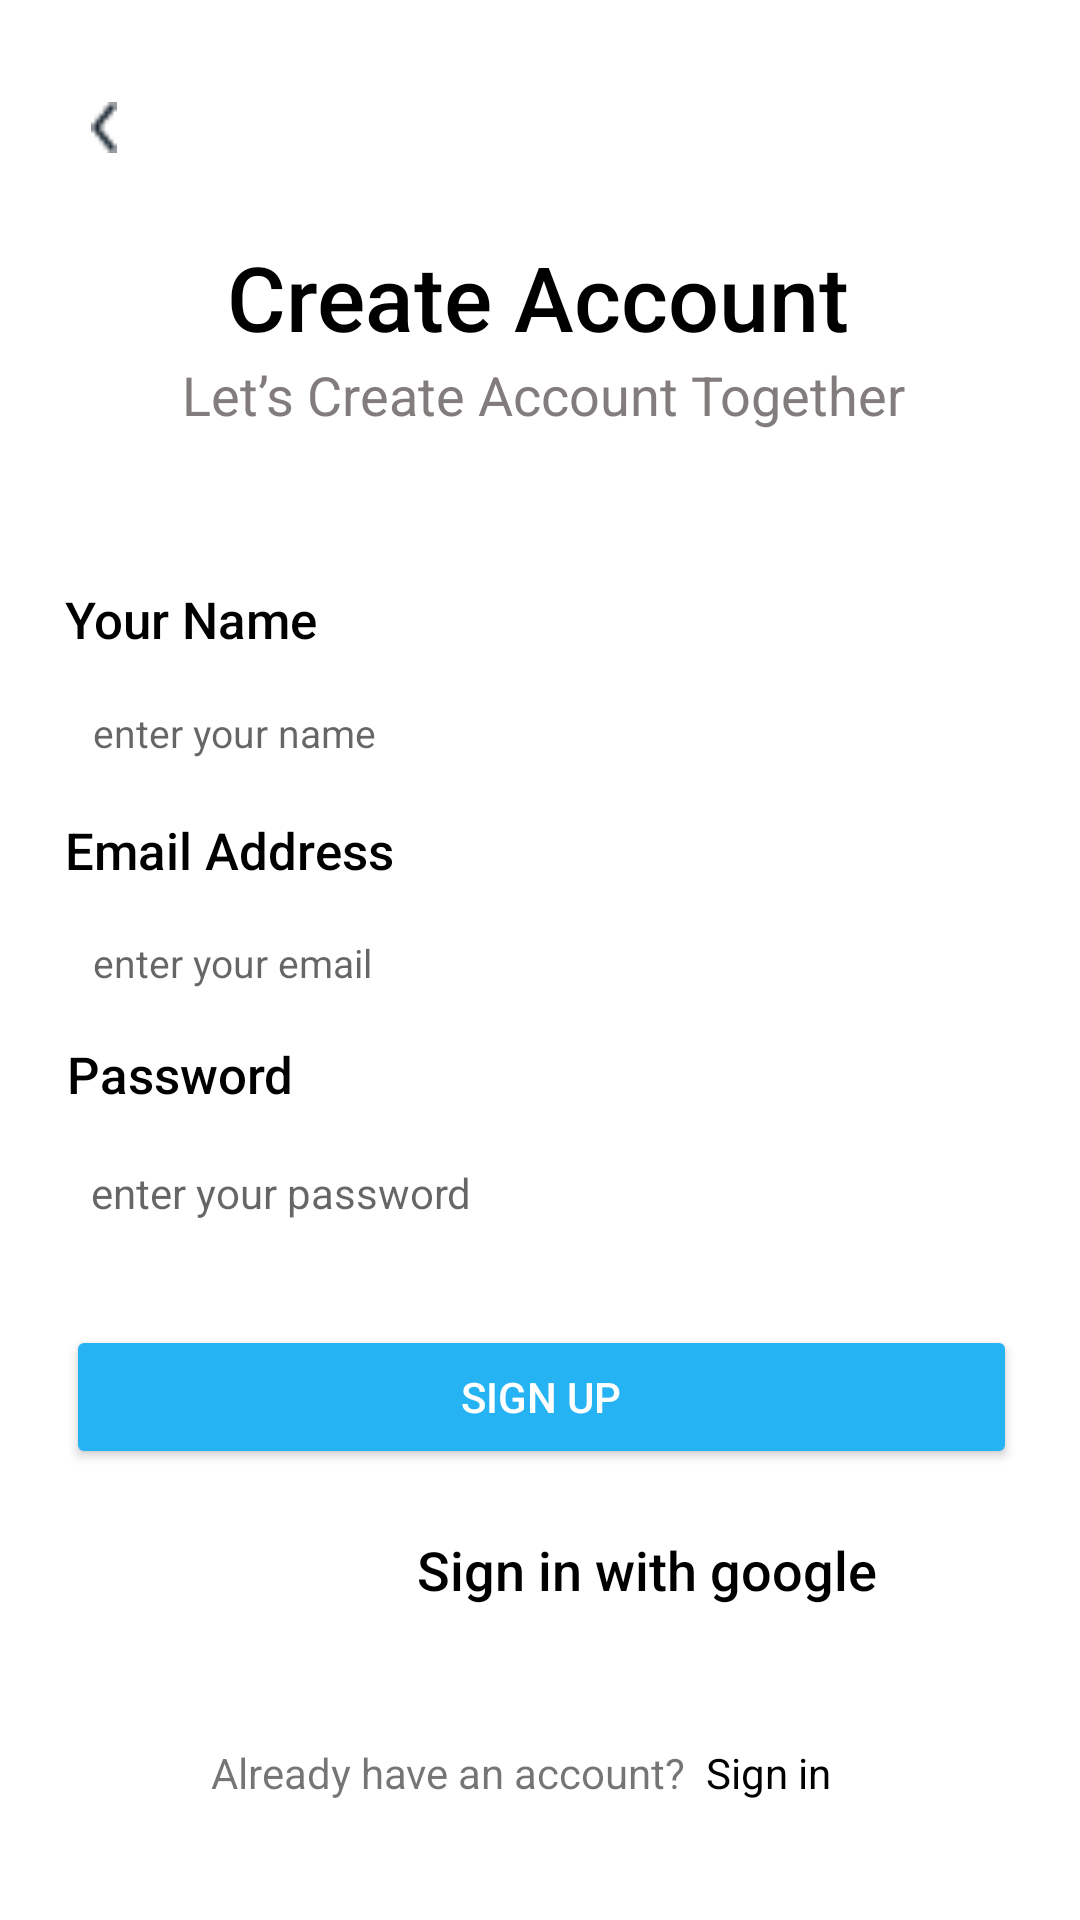

Here is an Android app screen rendered from its layout file. Give the layout XML and the strings, colors and styles it references.
<!-- AndroidManifest.xml: application theme Theme.Project -->
<!-- res/layout/activity_signup.xml -->
<?xml version="1.0" encoding="utf-8"?>
<androidx.constraintlayout.widget.ConstraintLayout xmlns:android="http://schemas.android.com/apk/res/android"
    xmlns:app="http://schemas.android.com/apk/res-auto"
    xmlns:tools="http://schemas.android.com/tools"
    android:layout_width="match_parent"
    android:layout_height="match_parent"
    tools:context=".UI.UI.signup">

    <ImageButton
        android:id="@+id/imageButton2_back"
        android:layout_width="42dp"
        android:layout_height="37dp"
        android:backgroundTint="#FFFFFF"
        android:scaleType="fitCenter"
        app:layout_constraintBottom_toBottomOf="parent"
        app:layout_constraintEnd_toEndOf="parent"
        app:layout_constraintHorizontal_bias="0.043"
        app:layout_constraintStart_toStartOf="parent"
        app:layout_constraintTop_toTopOf="parent"
        app:layout_constraintVertical_bias="0.04"
        app:srcCompat="@drawable/back" />

    <TextView
        android:id="@+id/textView11"
        android:layout_width="wrap_content"
        android:layout_height="wrap_content"
        android:fontFamily="sans-serif-medium"
        android:text="Create Account"
        android:textColor="#000000"
        android:textSize="30dp"
        app:layout_constraintBottom_toBottomOf="parent"
        app:layout_constraintEnd_toEndOf="parent"
        app:layout_constraintHorizontal_bias="0.497"
        app:layout_constraintStart_toStartOf="parent"
        app:layout_constraintTop_toTopOf="parent"
        app:layout_constraintVertical_bias="0.131" />

    <TextView
        android:id="@+id/textView22"
        android:layout_width="251dp"
        android:layout_height="40dp"
        android:text="Let’s Create Account Together"
        android:textColor="#837C7C"
        android:textSize="18dp"
        app:layout_constraintBottom_toBottomOf="parent"
        app:layout_constraintEnd_toEndOf="parent"
        app:layout_constraintHorizontal_bias="0.556"
        app:layout_constraintStart_toStartOf="parent"
        app:layout_constraintTop_toTopOf="parent"
        app:layout_constraintVertical_bias="0.199" />

    <TextView
        android:id="@+id/textView32"
        android:layout_width="140dp"
        android:layout_height="34dp"
        android:fontFamily="sans-serif-medium"
        android:text="Your Name"
        android:textColor="#000000"
        android:textSize="17dp"
        app:layout_constraintBottom_toBottomOf="parent"
        app:layout_constraintEnd_toEndOf="parent"
        app:layout_constraintHorizontal_bias="0.099"
        app:layout_constraintStart_toStartOf="parent"
        app:layout_constraintTop_toTopOf="parent"
        app:layout_constraintVertical_bias="0.322" />

    <EditText
        android:id="@+id/editTextTextPersonName2"
        android:layout_width="295dp"
        android:layout_height="36dp"
        android:backgroundTint="#FFFFFF"
        android:ems="10"
        android:hint="enter your name"
        android:inputType="textPersonName"
        android:textColor="#4A4747"
        android:textSize="13sp"
        android:visibility="visible"
        app:guidelineUseRtl="false"
        app:layout_constraintBottom_toBottomOf="parent"
        app:layout_constraintEnd_toEndOf="parent"
        app:layout_constraintHorizontal_bias="0.413"
        app:layout_constraintStart_toStartOf="parent"
        app:layout_constraintTop_toTopOf="parent"
        app:layout_constraintVertical_bias="0.372" />

    <TextView
        android:id="@+id/textView3"
        android:layout_width="140dp"
        android:layout_height="34dp"
        android:fontFamily="sans-serif-medium"
        android:text="Email Address"
        android:textColor="#000000"
        android:textSize="17dp"
        app:layout_constraintBottom_toBottomOf="parent"
        app:layout_constraintEnd_toEndOf="parent"
        app:layout_constraintHorizontal_bias="0.099"
        app:layout_constraintStart_toStartOf="parent"
        app:layout_constraintTop_toTopOf="parent"
        app:layout_constraintVertical_bias="0.449" />

    <EditText
        android:id="@+id/editTextTextPersonName"
        android:layout_width="295dp"
        android:layout_height="36dp"
        android:backgroundTint="#FFFFFF"
        android:ems="10"
        android:hint="enter your email"
        android:inputType="textPersonName"
        android:textColor="#4A4747"
        android:textSize="13sp"
        android:visibility="visible"
        app:guidelineUseRtl="false"
        app:layout_constraintBottom_toBottomOf="parent"
        app:layout_constraintEnd_toEndOf="parent"
        app:layout_constraintHorizontal_bias="0.413"
        app:layout_constraintStart_toStartOf="parent"
        app:layout_constraintTop_toTopOf="parent"
        app:layout_constraintVertical_bias="0.499" />

    <TextView
        android:id="@+id/textView4"
        android:layout_width="104dp"
        android:layout_height="35dp"
        android:fontFamily="sans-serif-medium"
        android:text="Password"
        android:textColor="#000000"
        android:textSize="17dp"
        app:layout_constraintBottom_toBottomOf="parent"
        app:layout_constraintEnd_toEndOf="parent"
        app:layout_constraintHorizontal_bias="0.087"
        app:layout_constraintStart_toStartOf="parent"
        app:layout_constraintTop_toTopOf="parent"
        app:layout_constraintVertical_bias="0.573" />

    <EditText
        android:id="@+id/editTextTextPassword"
        android:layout_width="288dp"
        android:layout_height="39dp"
        android:backgroundTint="#FFFFFF"
        android:cursorVisible="false"
        android:ems="10"
        android:hint="enter your password"
        android:inputType="textPassword"
        android:keyboardNavigationCluster="false"
        android:shadowColor="#000000"
        android:textColor="#000000"
        android:textSize="14dp"
        android:visibility="visible"
        app:layout_constraintBottom_toBottomOf="parent"
        app:layout_constraintEnd_toEndOf="parent"
        app:layout_constraintHorizontal_bias="0.365"
        app:layout_constraintStart_toStartOf="parent"
        app:layout_constraintTop_toTopOf="parent"
        app:layout_constraintVertical_bias="0.627" />

    <ImageButton
        android:layout_width="52dp"
        android:layout_height="39dp"
        android:backgroundTint="#FFFFFF"
        android:scaleType="fitCenter"
        app:layout_constraintBottom_toBottomOf="parent"
        app:layout_constraintEnd_toEndOf="parent"
        app:layout_constraintHorizontal_bias="0.955"
        app:layout_constraintStart_toStartOf="parent"
        app:layout_constraintTop_toTopOf="parent"
        app:layout_constraintVertical_bias="0.598"
        app:srcCompat="@drawable/hide" />

    <Button
        android:id="@+id/signup"
        android:layout_width="317dp"
        android:layout_height="48dp"
        android:backgroundTint="#26B3F3"
        android:shadowColor="#FFFFFF"
        android:text="Sign UP"
        android:textColor="#FFFFFF"
        app:layout_constraintBottom_toBottomOf="parent"
        app:layout_constraintEnd_toEndOf="parent"
        app:layout_constraintHorizontal_bias="0.51"
        app:layout_constraintStart_toStartOf="parent"
        app:layout_constraintTop_toTopOf="parent"
        app:layout_constraintVertical_bias="0.746"
        app:rippleColor="#DC5959"
        app:strokeColor="#FFFFFF" />

    <ImageView
        android:id="@+id/imageView"
        android:layout_width="29dp"
        android:layout_height="29dp"
        app:layout_constraintBottom_toBottomOf="parent"
        app:layout_constraintEnd_toEndOf="parent"
        app:layout_constraintHorizontal_bias="0.342"
        app:layout_constraintStart_toStartOf="parent"
        app:layout_constraintTop_toTopOf="parent"
        app:layout_constraintVertical_bias="0.836"
        app:srcCompat="@drawable/google" />

    <TextView
        android:id="@+id/textView7"
        android:layout_width="200dp"
        android:layout_height="25dp"
        android:fontFamily="sans-serif-medium"
        android:text="       Sign in with google"
        android:textColor="#000000"
        android:textSize="18dp"
        app:layout_constraintBottom_toBottomOf="parent"
        app:layout_constraintEnd_toEndOf="parent"
        app:layout_constraintHorizontal_bias="0.68"
        app:layout_constraintStart_toStartOf="parent"
        app:layout_constraintTop_toTopOf="parent"
        app:layout_constraintVertical_bias="0.831" />


    <TextView
        android:id="@+id/textView8"
        android:layout_width="165dp"
        android:layout_height="26dp"
        android:text="Already have an account?"
        app:layout_constraintBottom_toBottomOf="parent"
        app:layout_constraintEnd_toEndOf="parent"
        app:layout_constraintHorizontal_bias="0.361"
        app:layout_constraintStart_toStartOf="parent"
        app:layout_constraintTop_toTopOf="parent"
        app:layout_constraintVertical_bias="0.947" />

    <TextView
        android:id="@+id/signin"
        android:layout_width="103dp"
        android:layout_height="26dp"
        android:text="     Sign in"
        android:textColor="#000000"
        app:layout_constraintBottom_toBottomOf="parent"
        app:layout_constraintEnd_toEndOf="parent"
        app:layout_constraintHorizontal_bias="0.851"
        app:layout_constraintStart_toStartOf="parent"
        app:layout_constraintTop_toTopOf="parent"
        app:layout_constraintVertical_bias="0.947" />


</androidx.constraintlayout.widget.ConstraintLayout>
<!-- resources referenced by this layout -->
<resources>
  <!-- drawable back: png bitmap (drawable, 301 bytes) -->
  <style name="Theme.Project" parent="Theme.MaterialComponents.DayNight.NoActionBar">
          
          <item name="colorPrimary">@color/blue</item>
          <item name="colorPrimaryVariant">@color/white</item>
          <item name="colorOnPrimary">@color/white</item>
          
          <item name="colorSecondary">@color/teal_200</item>
          <item name="colorSecondaryVariant">@color/teal_700</item>
          <item name="colorOnSecondary">@color/black</item>
          
          <item name="android:statusBarColor" tools:targetApi="l">?attr/colorPrimaryVariant</item>
          
      </style>
  <color name="blue">#5B9EE1</color>
  <color name="white">#FFFFFFFF</color>
  <color name="teal_200">#FF03DAC5</color>
  <color name="teal_700">#FF018786</color>
  <color name="black">#FF000000</color>
</resources>
